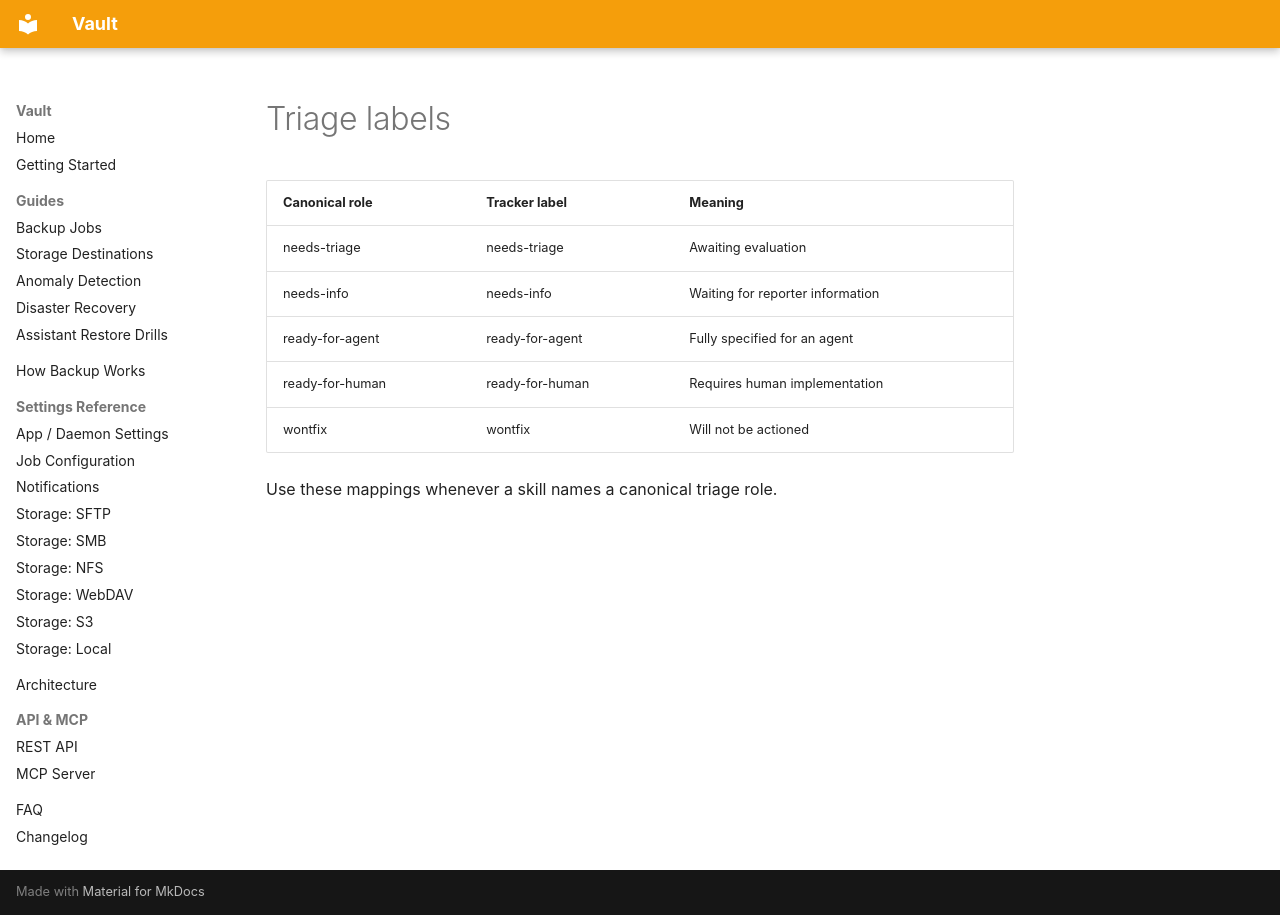

repository: tinkerologie/vault · page: agents/triage-labels/index.html · generator: mkdocs

# Triage labels

| Canonical role  | Tracker label   | Meaning                          |
| --------------- | --------------- | -------------------------------- |
| needs-triage    | needs-triage    | Awaiting evaluation              |
| needs-info      | needs-info      | Waiting for reporter information |
| ready-for-agent | ready-for-agent | Fully specified for an agent     |
| ready-for-human | ready-for-human | Requires human implementation    |
| wontfix         | wontfix         | Will not be actioned             |

Use these mappings whenever a skill names a canonical triage role.
